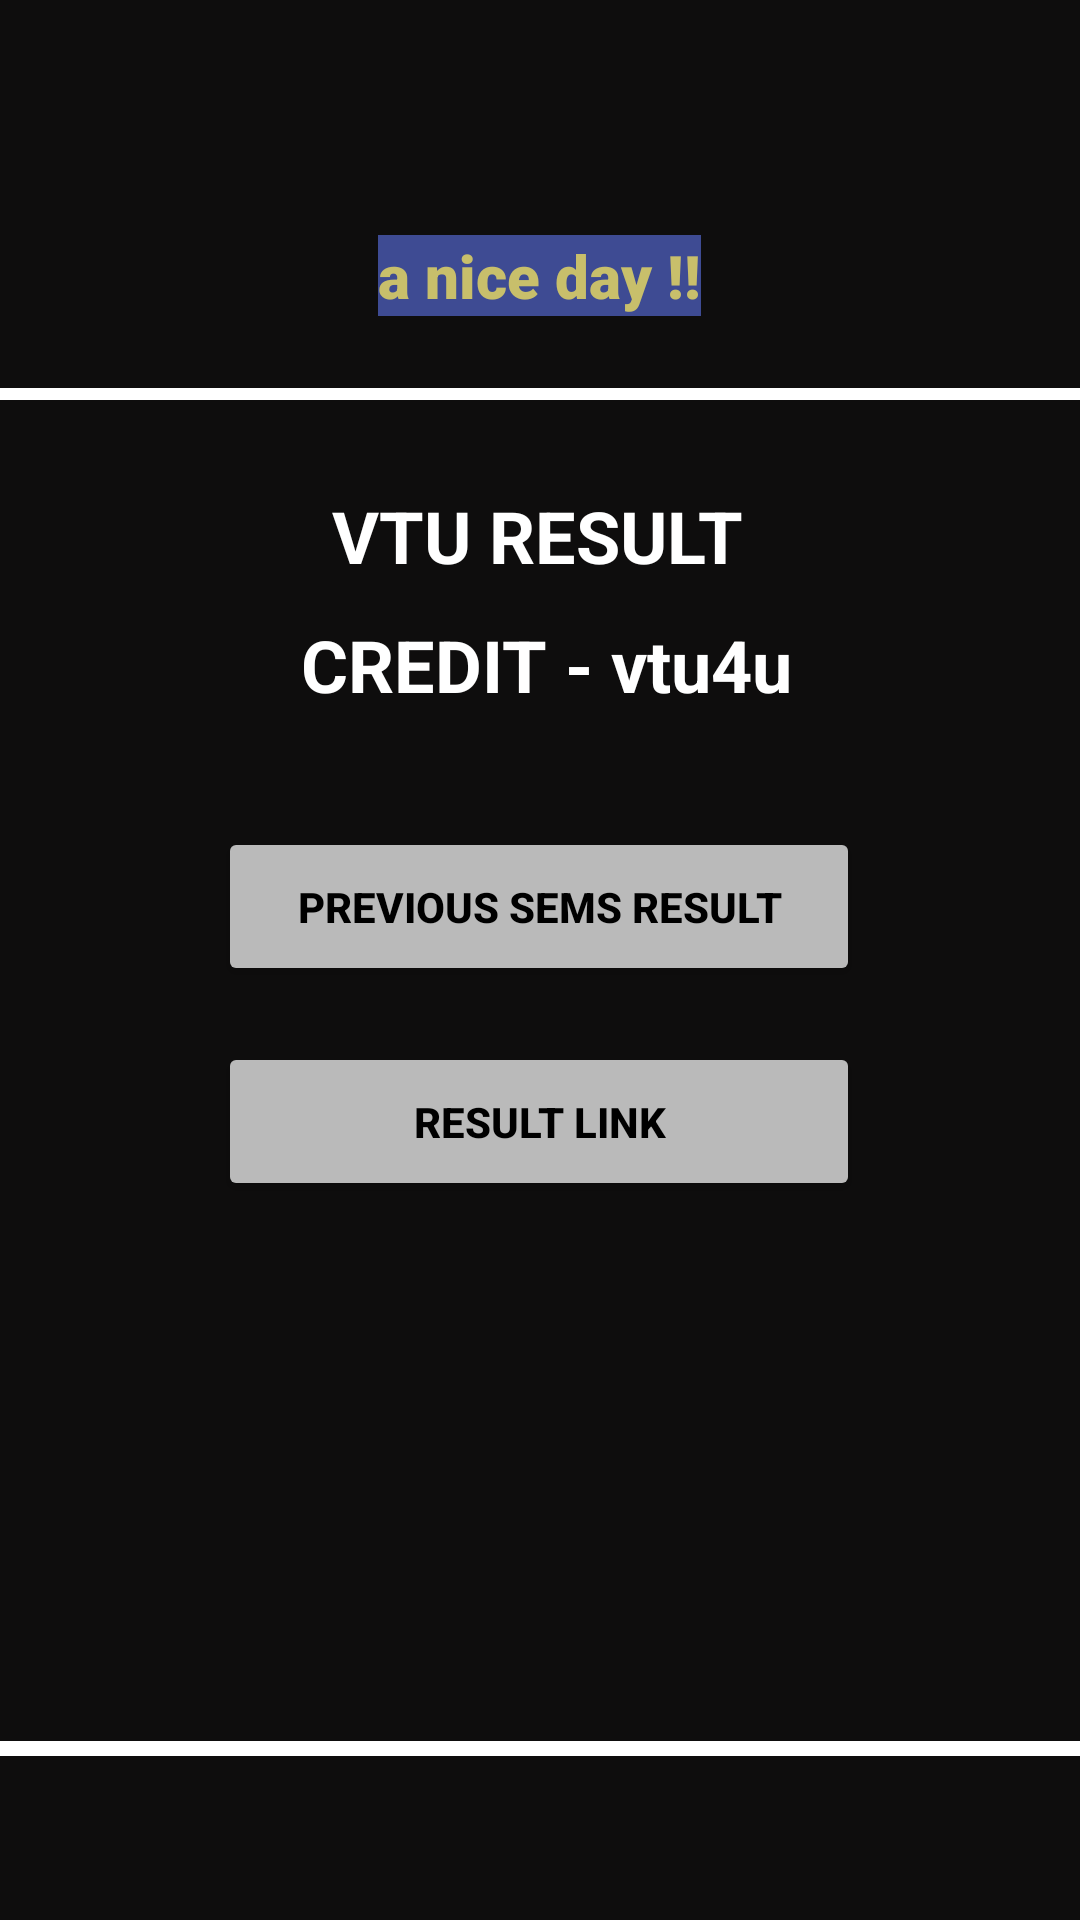

This screen was rendered from an Android layout file. Write that file and the resources it references.
<!-- AndroidManifest.xml: application theme Theme.VTUCompanion -->
<!-- res/layout/activity_inside2vturesults.xml -->
<?xml version="1.0" encoding="utf-8"?>
<androidx.constraintlayout.widget.ConstraintLayout xmlns:android="http://schemas.android.com/apk/res/android"
    xmlns:app="http://schemas.android.com/apk/res-auto"
    xmlns:tools="http://schemas.android.com/tools"
    android:layout_width="match_parent"
    android:layout_height="match_parent"
    tools:context=".inside2vturesults">

    <androidx.constraintlayout.widget.ConstraintLayout
        android:layout_width="match_parent"
        android:layout_height="match_parent"
        android:background="#0E0D0D"
        tools:context=".Insider">

        <TextView
            android:id="@+id/textView152"
            android:layout_width="wrap_content"
            android:layout_height="wrap_content"
            android:layout_marginStart="56dp"
            android:layout_marginLeft="56dp"
            android:layout_marginTop="43dp"
            android:layout_marginEnd="56dp"
            android:layout_marginRight="56dp"
            android:layout_marginBottom="656dp"
            android:background="#3E4B93"
            android:fontFamily="sans-serif-black"
            android:hint="welcome"
            android:textColor="#C8BF6B"
            android:textSize="20sp"
            android:textStyle="bold"
            app:layout_constraintBottom_toBottomOf="parent"
            app:layout_constraintEnd_toEndOf="parent"
            app:layout_constraintHorizontal_bias="0.497"
            app:layout_constraintStart_toStartOf="parent"
            app:layout_constraintTop_toTopOf="parent" />

        <TextView
            android:id="@+id/textView17"
            android:layout_width="wrap_content"
            android:layout_height="wrap_content"
            android:background="#3E4B93"
            android:fontFamily="sans-serif-black"
            android:text="a nice day !!"
            android:textColor="#C8BF6B"
            android:textSize="20sp"
            android:textStyle="bold"
            app:layout_constraintBottom_toBottomOf="parent"
            app:layout_constraintEnd_toEndOf="@+id/textView152"
            app:layout_constraintStart_toStartOf="@+id/textView152"
            app:layout_constraintTop_toTopOf="parent"
            app:layout_constraintVertical_bias="0.128" />

        <View
            android:id="@+id/divider3"
            android:layout_width="409dp"
            android:layout_height="4dp"
            android:layout_marginTop="24dp"
            android:background="@color/white"
            app:layout_constraintEnd_toEndOf="@+id/textView17"
            app:layout_constraintHorizontal_bias="0.498"
            app:layout_constraintStart_toStartOf="@+id/textView17"
            app:layout_constraintTop_toBottomOf="@+id/textView17" />

        <ImageView
            android:id="@+id/imageView5"
            android:layout_width="wrap_content"
            android:layout_height="699dp"
            android:layout_marginTop="172dp"
            app:layout_constraintBottom_toBottomOf="parent"
            app:layout_constraintEnd_toEndOf="parent"
            app:layout_constraintHorizontal_bias="0.0"
            app:layout_constraintStart_toStartOf="parent"
            app:layout_constraintTop_toTopOf="parent"
            app:layout_constraintVertical_bias="0.192"
            app:srcCompat="@drawable/star" />

        <TextView
            android:id="@+id/textView18"
            android:layout_width="wrap_content"
            android:layout_height="wrap_content"
            android:layout_marginTop="56dp"
            android:text="VTU RESULT"
            android:textColor="#FFFFFF"
            android:textSize="24sp"
            android:textStyle="bold"
            app:layout_constraintBottom_toTopOf="@+id/vtu4u"
            app:layout_constraintEnd_toEndOf="parent"
            app:layout_constraintHorizontal_bias="0.497"
            app:layout_constraintStart_toStartOf="parent"
            app:layout_constraintTop_toBottomOf="@+id/textView17"
            app:layout_constraintVertical_bias="0.011" />

        <TextView
            android:id="@+id/textView21"
            android:layout_width="wrap_content"
            android:layout_height="wrap_content"
            android:layout_marginTop="72dp"
            android:text=" CREDIT - vtu4u"
            android:textColor="#FFFFFF"
            android:textSize="24sp"
            android:textStyle="bold"
            app:layout_constraintEnd_toEndOf="@+id/textView18"
            app:layout_constraintStart_toStartOf="@+id/textView18"
            app:layout_constraintTop_toBottomOf="@+id/divider3" />

        <Button
            android:id="@+id/vtu4u"
            android:layout_width="214dp"
            android:layout_height="53dp"
            android:layout_marginTop="128dp"
            android:text="previous sems result"
            android:textColor="#000000"
            android:textStyle="bold"
            app:backgroundTint="#BABABA"
            app:layout_constraintBottom_toTopOf="@+id/resultvtu"
            app:layout_constraintEnd_toEndOf="parent"
            app:layout_constraintHorizontal_bias="0.497"
            app:layout_constraintStart_toStartOf="parent"
            app:layout_constraintTop_toBottomOf="@+id/divider3"
            app:layout_constraintVertical_bias="0.439" />

        <Button
            android:id="@+id/resultvtu"
            android:layout_width="214dp"
            android:layout_height="53dp"
            android:layout_marginTop="192dp"
            android:text="result link"
            android:textColor="#000000"
            android:textStyle="bold"
            app:backgroundTint="#BABABA"
            app:layout_constraintBottom_toTopOf="@+id/divider5"
            app:layout_constraintEnd_toEndOf="parent"
            app:layout_constraintHorizontal_bias="0.497"
            app:layout_constraintStart_toStartOf="parent"
            app:layout_constraintTop_toBottomOf="@+id/divider3"
            app:layout_constraintVertical_bias="0.109" />

        <View
            android:id="@+id/divider5"
            android:layout_width="409dp"
            android:layout_height="5dp"
            android:background="@color/white"
            app:layout_constraintBottom_toBottomOf="parent"
            app:layout_constraintEnd_toEndOf="parent"
            app:layout_constraintHorizontal_bias="1.0"
            app:layout_constraintStart_toStartOf="parent"
            app:layout_constraintTop_toTopOf="parent"
            app:layout_constraintVertical_bias="0.914" />

    </androidx.constraintlayout.widget.ConstraintLayout>

    <TextView
        android:id="@+id/textView51"
        android:layout_width="wrap_content"
        android:layout_height="wrap_content"
        android:layout_marginStart="56dp"
        android:layout_marginLeft="56dp"
        android:layout_marginTop="43dp"
        android:layout_marginEnd="56dp"
        android:layout_marginRight="56dp"
        android:layout_marginBottom="656dp"
        android:background="#3E4B93"
        android:fontFamily="sans-serif-black"
        android:textColor="#C8BF6B"
        android:textSize="20sp"
        android:textStyle="bold"
        app:layout_constraintBottom_toBottomOf="parent"
        app:layout_constraintEnd_toEndOf="parent"
        app:layout_constraintHorizontal_bias="0.497"
        app:layout_constraintStart_toStartOf="parent"
        app:layout_constraintTop_toTopOf="parent" />

</androidx.constraintlayout.widget.ConstraintLayout>
<!-- resources referenced by this layout -->
<resources>
  <style name="Theme.VTUCompanion" parent="Theme.MaterialComponents.DayNight.DarkActionBar">
          
          <item name="colorPrimary">@color/purple_500</item>
          <item name="colorPrimaryVariant">@color/purple_700</item>
          <item name="colorOnPrimary">@color/white</item>
          
          <item name="colorSecondary">@color/teal_200</item>
          <item name="colorSecondaryVariant">@color/teal_700</item>
          <item name="colorOnSecondary">@color/black</item>
          
          <item name="android:statusBarColor" tools:targetApi="l">?attr/colorPrimaryVariant</item>
          
      </style>
  <!-- not gathered from this repository: default colours our renderer supplied (Android Studio template values) -->
  <color name="purple_500">#FF6200EE</color>
  <color name="purple_700">#FF3700B3</color>
  <color name="teal_200">#FF03DAC5</color>
  <color name="teal_700">#FF018786</color>
  <color name="black">#FF000000</color>
  <color name="white">#FFFFFFFF</color>
</resources>
